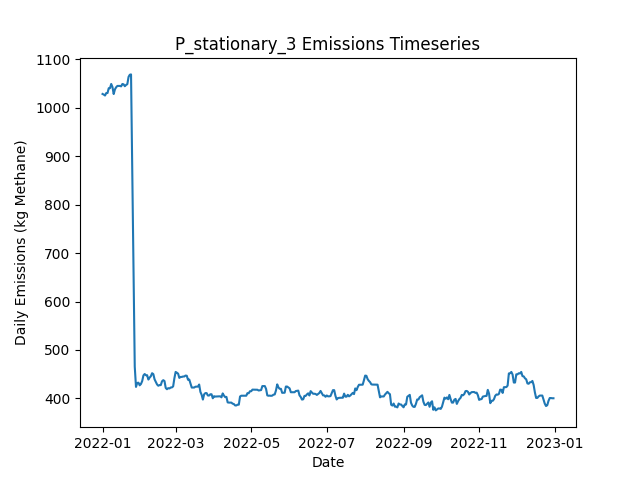

Source data for this figure (header and first rows):
Date, Daily Emissions (Kg Methane), Daily Mitigable Emissions (Kg Methane), Daily Non-Mitigable Emissions (Kg Methan…, Daily Cost ($), Active Leaks, New Leaks, Leaks Repaired, Leaks Naturally Repaired, Leaks Tagged, Daily Repair Cost ($), Daily Natural Repair Cost ($), stationary Deployment Cost ($), stationary Sites flagged for Follow-Up, stationary Leaks tagged for repair, stationary Sites Visited, stationary Travel Time (Minutes), stationary Survey Time (Minutes), OGI_FU Deployment Cost ($), OGI_FU Sites flagged for Follow-Up, OGI_FU Leaks tagged for repair, OGI_FU Sites Visited, OGI_FU Travel Time (Minutes), OGI_FU Survey Time (Minutes)
2022-01-01, 1028, 688.2, 340.2, 6030, 372, 376, 0, 4, 0.00000, 0.00000, 800, 6030, 0, , 10, 0, 0, 0.00000, , 0, 0, 0, 0
2022-01-02, 1027, 688.7, 338.5, 30, 374, 3, 0, 0, 0.00000, 0.00000, 0.00000, 30, 0, , 10, 0, 0, 0.00000, , 0, 0, 0, 0
2022-01-03, 1025, 688.7, 336.5, 30, 373, 0, 0, 0, 0.00000, 0.00000, 0.00000, 30, 0, , 10, 0, 0, 0.00000, , 0, 0, 0, 0
2022-01-04, 1030, 686, 344.3, 30, 372, 1, 0, 1, 0.00000, 0.00000, 200, 30, 0, , 10, 0, 0, 0.00000, , 0, 0, 0, 0
2022-01-05, 1030, 677.7, 352.6, 30, 372, 1, 0, 1, 0.00000, 0.00000, 200, 30, 0, , 10, 0, 0, 0.00000, , 0, 0, 0, 0
2022-01-06, 1040, 687.8, 352.6, 30, 373, 2, 0, 1, 0.00000, 0.00000, 200, 30, 0, , 10, 0, 0, 0.00000, , 0, 0, 0, 0
2022-01-07, 1040, 687.8, 352.6, 30, 373, 1, 0, 1, 0.00000, 0.00000, 200, 30, 0, , 10, 0, 0, 0.00000, , 0, 0, 0, 0
2022-01-08, 1049, 696.5, 352.6, 30, 375, 2, 0, 0, 0.00000, 0.00000, 0.00000, 30, 0, , 10, 0, 0, 0.00000, , 0, 0, 0, 0
2022-01-09, 1043, 688.2, 354.6, 30, 375, 1, 0, 1, 0.00000, 0.00000, 200, 30, 0, , 10, 0, 0, 0.00000, , 0, 0, 0, 0
2022-01-10, 1028, 673.7, 354.6, 1030, 372, 0, 0, 3, 62, 0.00000, 600, 30, 10, , 10, 0, 0, 1000, , 62, 3, 120, 360
2022-01-11, 1038, 673.7, 364.2, 1030, 374, 2, 0, 0, 66, 0.00000, 0.00000, 30, 0, , 10, 0, 0, 1000, , 66, 3, 120, 360
2022-01-12, 1042, 678.2, 364.2, 1030, 375, 1, 0, 0, 68, 0.00000, 0.00000, 30, 0, , 10, 0, 0, 1000, , 68, 3, 120, 360
2022-01-13, 1045, 680.8, 364.2, 530, 376, 1, 0, 0, 22, 0.00000, 0.00000, 30, 0, , 10, 0, 0, 500, , 22, 1, 30, 120
2022-01-14, 1045, 680.8, 364.2, 30, 376, 0, 0, 0, 0.00000, 0.00000, 0.00000, 30, 0, , 10, 0, 0, 0.00000, , 0, 0, 0, 0
2022-01-15, 1045, 680.8, 364.2, 30, 376, 0, 0, 0, 0.00000, 0.00000, 0.00000, 30, 0, , 10, 0, 0, 0.00000, , 0, 0, 0, 0
2022-01-16, 1044, 680.4, 363.7, 30, 374, 0, 0, 1, 0.00000, 0.00000, 200, 30, 0, , 10, 0, 0, 0.00000, , 0, 0, 0, 0
2022-01-17, 1049, 683.1, 365.9, 30, 377, 3, 0, 0, 0.00000, 0.00000, 0.00000, 30, 0, , 10, 0, 0, 0.00000, , 0, 0, 0, 0
2022-01-18, 1048, 683.1, 365.3, 30, 376, 0, 0, 0, 0.00000, 0.00000, 0.00000, 30, 0, , 10, 0, 0, 0.00000, , 0, 0, 0, 0
2022-01-19, 1044, 683.1, 361.3, 1030, 374, 0, 0, 0, 68, 0.00000, 0.00000, 30, 10, , 10, 0, 0, 1000, , 68, 3, 120, 360
2022-01-20, 1047, 685.8, 361.3, 1030, 375, 1, 0, 0, 63, 0.00000, 0.00000, 30, 0, , 10, 0, 0, 1000, , 63, 3, 120, 360
2022-01-21, 1049, 687.3, 361.3, 1030, 376, 1, 0, 0, 65, 0.00000, 0.00000, 30, 0, , 10, 0, 0, 1000, , 65, 3, 120, 360
2022-01-22, 1064, 704.3, 359.3, 530, 378, 3, 0, 0, 23, 0.00000, 0.00000, 30, 0, , 10, 0, 0, 500, , 23, 1, 30, 120
2022-01-23, 1068, 708.8, 359.3, 30, 379, 1, 0, 0, 0.00000, 0.00000, 0.00000, 30, 0, , 10, 0, 0, 0.00000, , 0, 0, 0, 0
2022-01-24, 1069, 711.9, 356.9, 30, 379, 2, 0, 0, 0.00000, 0.00000, 0.00000, 30, 0, , 10, 0, 0, 0.00000, , 0, 0, 0, 0
2022-01-25, 872.6, 513.7, 358.9, 11030, 325, 1, 55, 0, 0.00000, 11000, 0.00000, 30, 0, , 10, 0, 0, 0.00000, , 0, 0, 0, 0
2022-01-26, 665.7, 305.9, 359.8, 11830, 269, 3, 59, 0, 0.00000, 11800, 0.00000, 30, 0, , 10, 0, 0, 0.00000, , 0, 0, 0, 0
2022-01-27, 465.5, 105.7, 359.8, 11430, 213, 1, 57, 0, 0.00000, 11400, 0.00000, 30, 0, , 10, 0, 0, 0.00000, , 0, 0, 0, 0
2022-01-28, 423.7, 55.64, 368.1, 4430, 197, 1, 17, 0, 15, 3400, 0.00000, 30, 10, , 10, 0, 0, 1000, , 15, 3, 120, 360
2022-01-29, 432, 55.64, 376.3, 1030, 198, 1, 0, 0, 10, 0.00000, 0.00000, 30, 0, , 10, 0, 0, 1000, , 10, 3, 120, 360
2022-01-30, 432.4, 56.09, 376.3, 1030, 199, 1, 0, 0, 16, 0.00000, 0.00000, 30, 0, , 10, 0, 0, 1000, , 16, 3, 120, 360
2022-01-31, 427, 58.99, 368.1, 530, 200, 2, 0, 0, 7, 0.00000, 0.00000, 30, 0, , 10, 0, 0, 500, , 7, 1, 30, 120
2022-02-01, 429.7, 61.67, 368.1, 30, 201, 1, 0, 0, 0.00000, 0.00000, 0.00000, 30, 0, , 10, 0, 0, 0.00000, , 0, 0, 0, 0
2022-02-02, 435.8, 67.71, 368.1, 30, 202, 1, 0, 0, 0.00000, 0.00000, 0.00000, 30, 0, , 10, 0, 0, 0.00000, , 0, 0, 0, 0
2022-02-03, 447.4, 79.32, 368.1, 230, 203, 2, 1, 0, 0.00000, 200, 0.00000, 30, 0, , 10, 0, 0, 0.00000, , 0, 0, 0, 0
2022-02-04, 450.3, 84.24, 366.1, 30, 203, 2, 0, 1, 0.00000, 0.00000, 200, 30, 0, , 10, 0, 0, 0.00000, , 0, 0, 0, 0
2022-02-05, 447.9, 81.34, 366.5, 230, 202, 1, 1, 1, 0.00000, 200, 200, 30, 0, , 10, 0, 0, 0.00000, , 0, 0, 0, 0
2022-02-06, 447.9, 81.34, 366.5, 1030, 202, 0, 0, 0, 22, 0.00000, 0.00000, 30, 10, , 10, 0, 0, 1000, , 22, 3, 120, 360
2022-02-07, 438.9, 81.34, 357.6, 1030, 201, 0, 0, 0, 12, 0.00000, 0.00000, 30, 0, , 10, 0, 0, 1000, , 12, 3, 120, 360
2022-02-08, 442.9, 83.12, 359.8, 1030, 205, 4, 0, 0, 15, 0.00000, 0.00000, 30, 0, , 10, 0, 0, 1000, , 15, 3, 120, 360
2022-02-09, 445.8, 86.03, 359.8, 530, 207, 2, 0, 0, 6, 0.00000, 0.00000, 30, 0, , 10, 0, 0, 500, , 6, 1, 30, 120
2022-02-10, 452.1, 92.06, 360, 30, 209, 3, 0, 1, 0.00000, 0.00000, 200, 30, 0, , 10, 0, 0, 0.00000, , 0, 0, 0, 0
2022-02-11, 450.1, 92.06, 358, 30, 208, 0, 0, 0, 0.00000, 0.00000, 0.00000, 30, 0, , 10, 0, 0, 0.00000, , 0, 0, 0, 0
2022-02-12, 439.3, 78.88, 360.5, 630, 208, 3, 3, 0, 0.00000, 600, 0.00000, 30, 0, , 10, 0, 0, 0.00000, , 0, 0, 0, 0
2022-02-13, 434.2, 74.41, 359.8, 430, 206, 2, 2, 0, 0.00000, 400, 0.00000, 30, 0, , 10, 0, 0, 0.00000, , 0, 0, 0, 0
2022-02-14, 428.8, 69.05, 359.8, 430, 206, 2, 2, 0, 0.00000, 400, 0.00000, 30, 0, , 10, 0, 0, 0.00000, , 0, 0, 0, 0
2022-02-15, 426.2, 66.36, 359.8, 1230, 205, 1, 1, 0, 19, 200, 0.00000, 30, 10, , 10, 0, 0, 1000, , 19, 3, 120, 360
2022-02-16, 427.5, 65.69, 361.8, 1030, 204, 1, 0, 2, 9, 0.00000, 400, 30, 0, , 10, 0, 0, 1000, , 9, 3, 120, 360
2022-02-17, 427.5, 65.69, 361.8, 1030, 204, 0, 0, 0, 18, 0.00000, 0.00000, 30, 0, , 10, 0, 0, 1000, , 18, 3, 120, 360
2022-02-18, 435.2, 71.5, 363.7, 530, 205, 2, 0, 1, 7, 0.00000, 200, 30, 0, , 10, 0, 0, 500, , 7, 1, 30, 120
2022-02-19, 437.7, 71.5, 366.2, 30, 207, 2, 0, 0, 0.00000, 0.00000, 0.00000, 30, 0, , 10, 0, 0, 0.00000, , 0, 0, 0, 0
2022-02-20, 435.9, 71.73, 364.2, 30, 207, 1, 0, 0, 0.00000, 0.00000, 0.00000, 30, 0, , 10, 0, 0, 0.00000, , 0, 0, 0, 0
2022-02-21, 421.6, 57.43, 364.2, 630, 205, 1, 3, 0, 0.00000, 600, 0.00000, 30, 0, , 10, 0, 0, 0.00000, , 0, 0, 0, 0
2022-02-22, 418.9, 54.75, 364.2, 430, 204, 1, 2, 0, 0.00000, 400, 0.00000, 30, 0, , 10, 0, 0, 0.00000, , 0, 0, 0, 0
2022-02-23, 421.2, 56.98, 364.2, 830, 201, 1, 4, 0, 0.00000, 800, 0.00000, 30, 0, , 10, 0, 0, 0.00000, , 0, 0, 0, 0
2022-02-24, 420.5, 56.98, 363.5, 1030, 200, 0, 0, 0, 20, 0.00000, 0.00000, 30, 10, , 10, 0, 0, 1000, , 20, 3, 120, 360
2022-02-25, 422.5, 56.98, 365.5, 1030, 201, 1, 0, 0, 8, 0.00000, 0.00000, 30, 0, , 10, 0, 0, 1000, , 8, 3, 120, 360
2022-02-26, 422.7, 56.98, 365.7, 1030, 202, 1, 0, 0, 16, 0.00000, 0.00000, 30, 0, , 10, 0, 0, 1000, , 16, 3, 120, 360
2022-02-27, 424.9, 56.76, 368.1, 530, 203, 2, 0, 1, 5, 0.00000, 200, 30, 0, , 10, 0, 0, 500, , 5, 1, 30, 120
2022-02-28, 441.6, 64.58, 377.1, 30, 204, 2, 0, 1, 0.00000, 0.00000, 200, 30, 0, , 10, 0, 0, 0.00000, , 0, 0, 0, 0
2022-03-01, 454.6, 77.54, 377.1, 30, 206, 3, 0, 1, 0.00000, 0.00000, 200, 30, 0, , 10, 0, 0, 0.00000, , 0, 0, 0, 0
... 305 more rows
